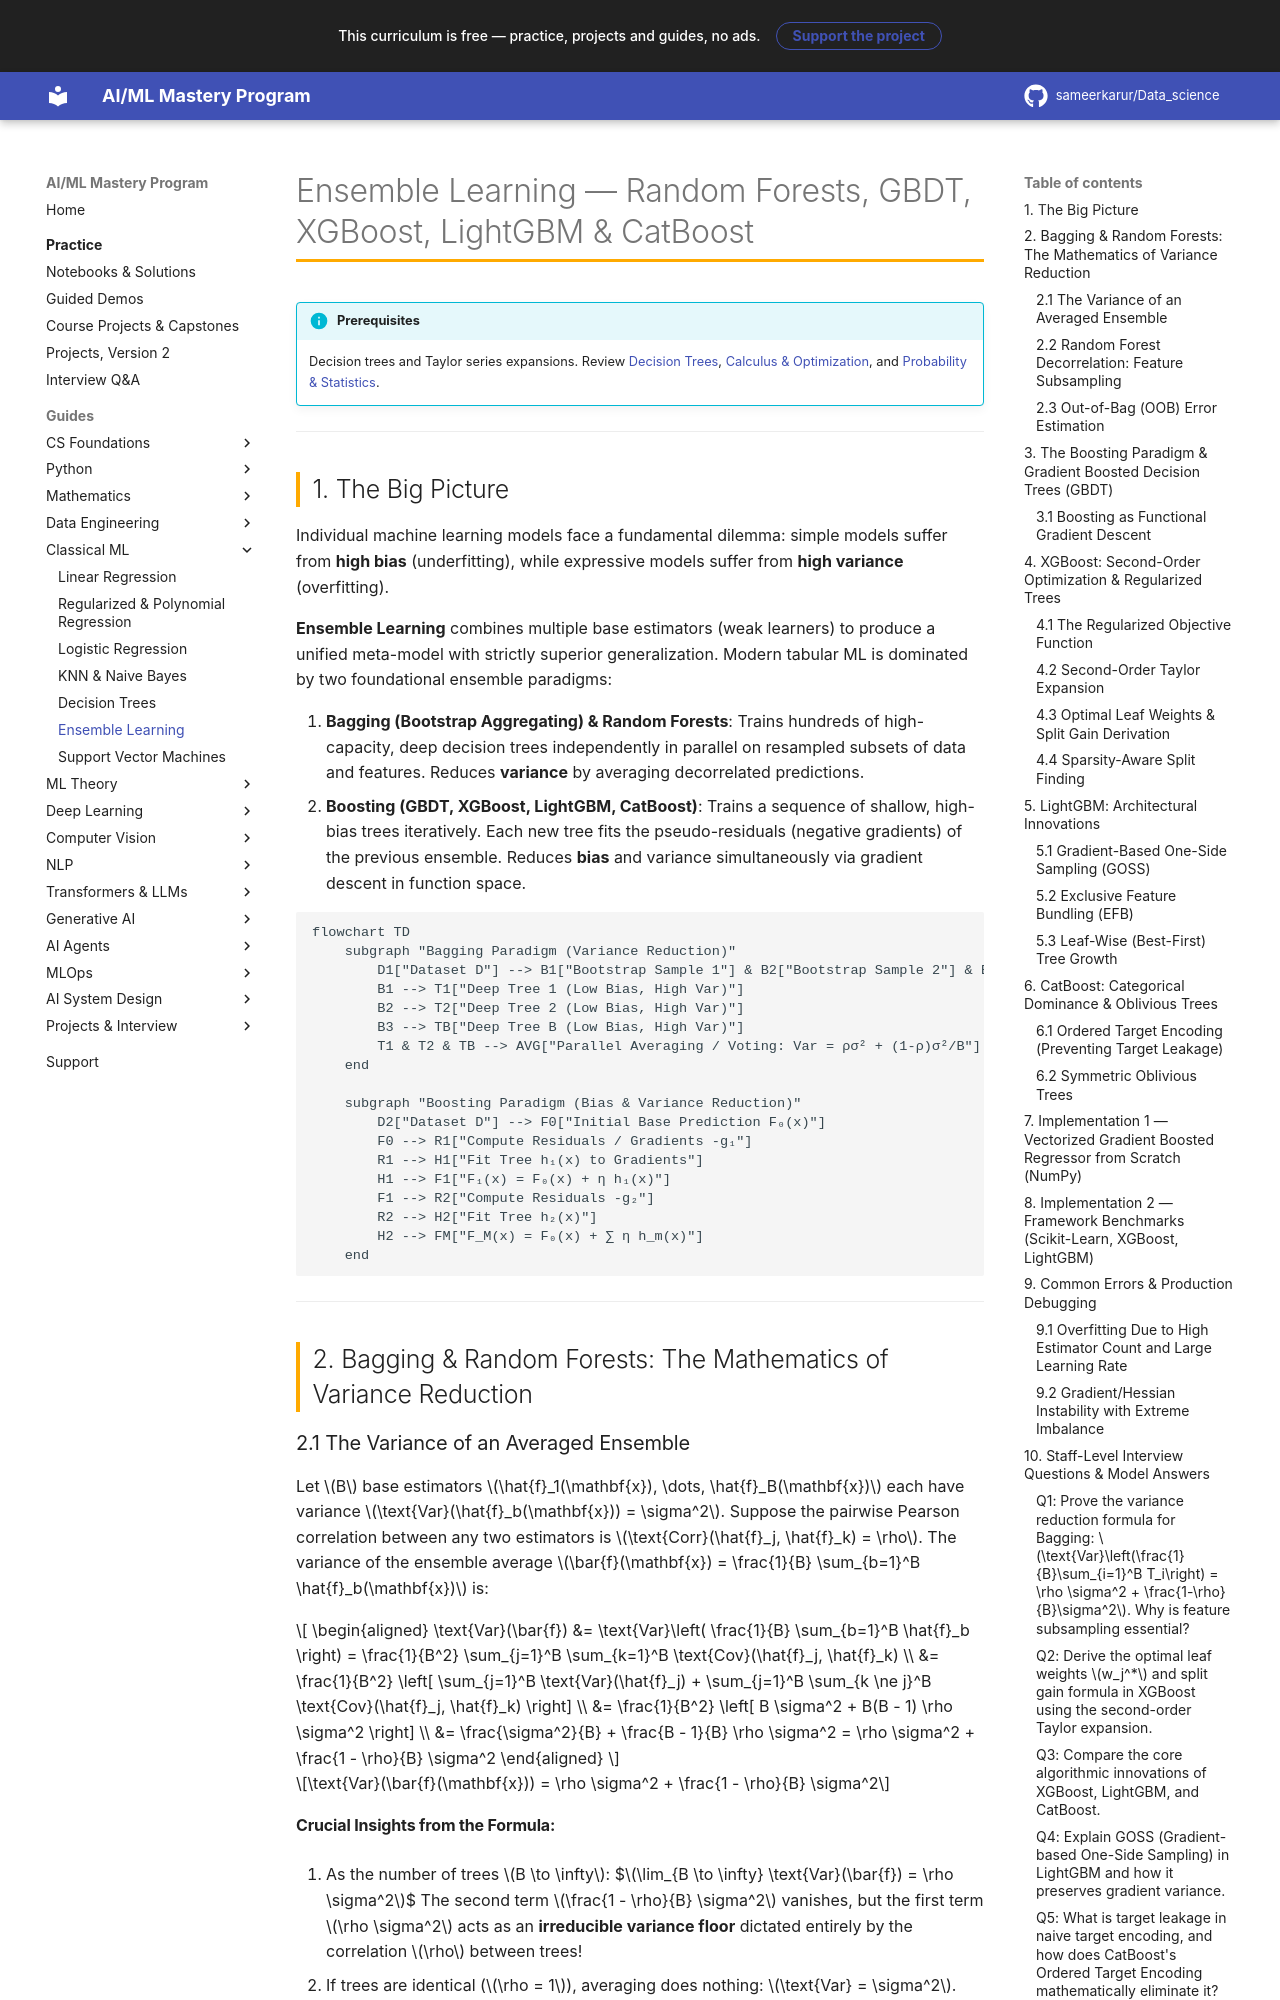

repository: sameerkarur/Data_science · page: 04-classical-ml/ensemble-learning-deep-dive/index.html · generator: mkdocs

# Ensemble Learning — Random Forests, GBDT, XGBoost, LightGBM & CatBoost

!!! info "Prerequisites"
    Decision trees and Taylor series expansions. Review [Decision Trees](decision-trees-deep-dive.md), [Calculus & Optimization](../02-mathematics/calculus-optimization-deep-dive.md), and [Probability & Statistics](../02-mathematics/probability-statistics-deep-dive.md).

---

## 1. The Big Picture

Individual machine learning models face a fundamental dilemma: simple models suffer from **high bias** (underfitting), while expressive models suffer from **high variance** (overfitting).

**Ensemble Learning** combines multiple base estimators (weak learners) to produce a unified meta-model with strictly superior generalization. Modern tabular ML is dominated by two foundational ensemble paradigms:

1. **Bagging (Bootstrap Aggregating) & Random Forests**: Trains hundreds of high-capacity, deep decision trees independently in parallel on resampled subsets of data and features. Reduces **variance** by averaging decorrelated predictions.
2. **Boosting (GBDT, XGBoost, LightGBM, CatBoost)**: Trains a sequence of shallow, high-bias trees iteratively. Each new tree fits the pseudo-residuals (negative gradients) of the previous ensemble. Reduces **bias** and variance simultaneously via gradient descent in function space.

```mermaid
flowchart TD
    subgraph "Bagging Paradigm (Variance Reduction)"
        D1["Dataset D"] --> B1["Bootstrap Sample 1"] & B2["Bootstrap Sample 2"] & B3["Bootstrap Sample B"]
        B1 --> T1["Deep Tree 1 (Low Bias, High Var)"]
        B2 --> T2["Deep Tree 2 (Low Bias, High Var)"]
        B3 --> TB["Deep Tree B (Low Bias, High Var)"]
        T1 & T2 & TB --> AVG["Parallel Averaging / Voting: Var = ρσ² + (1-ρ)σ²/B"]
    end

    subgraph "Boosting Paradigm (Bias & Variance Reduction)"
        D2["Dataset D"] --> F0["Initial Base Prediction F₀(x)"]
        F0 --> R1["Compute Residuals / Gradients -g₁"]
        R1 --> H1["Fit Tree h₁(x) to Gradients"]
        H1 --> F1["F₁(x) = F₀(x) + η h₁(x)"]
        F1 --> R2["Compute Residuals -g₂"]
        R2 --> H2["Fit Tree h₂(x)"]
        H2 --> FM["F_M(x) = F₀(x) + ∑ η h_m(x)"]
    end
```

---

## 2. Bagging & Random Forests: The Mathematics of Variance Reduction

### 2.1 The Variance of an Averaged Ensemble

Let $B$ base estimators $\hat{f}_1(\mathbf{x}), \dots, \hat{f}_B(\mathbf{x})$ each have variance $\text{Var}(\hat{f}_b(\mathbf{x})) = \sigma^2$.
Suppose the pairwise Pearson correlation between any two estimators is $\text{Corr}(\hat{f}_j, \hat{f}_k) = \rho$.
The variance of the ensemble average $\bar{f}(\mathbf{x}) = \frac{1}{B} \sum_{b=1}^B \hat{f}_b(\mathbf{x})$ is:

$$
\begin{aligned}
\text{Var}(\bar{f}) &= \text{Var}\left( \frac{1}{B} \sum_{b=1}^B \hat{f}_b \right) = \frac{1}{B^2} \sum_{j=1}^B \sum_{k=1}^B \text{Cov}(\hat{f}_j, \hat{f}_k) \\
&= \frac{1}{B^2} \left[ \sum_{j=1}^B \text{Var}(\hat{f}_j) + \sum_{j=1}^B \sum_{k \ne j}^B \text{Cov}(\hat{f}_j, \hat{f}_k) \right] \\
&= \frac{1}{B^2} \left[ B \sigma^2 + B(B - 1) \rho \sigma^2 \right] \\
&= \frac{\sigma^2}{B} + \frac{B - 1}{B} \rho \sigma^2 = \rho \sigma^2 + \frac{1 - \rho}{B} \sigma^2
\end{aligned}
$$

$$\text{Var}(\bar{f}(\mathbf{x})) = \rho \sigma^2 + \frac{1 - \rho}{B} \sigma^2$$
